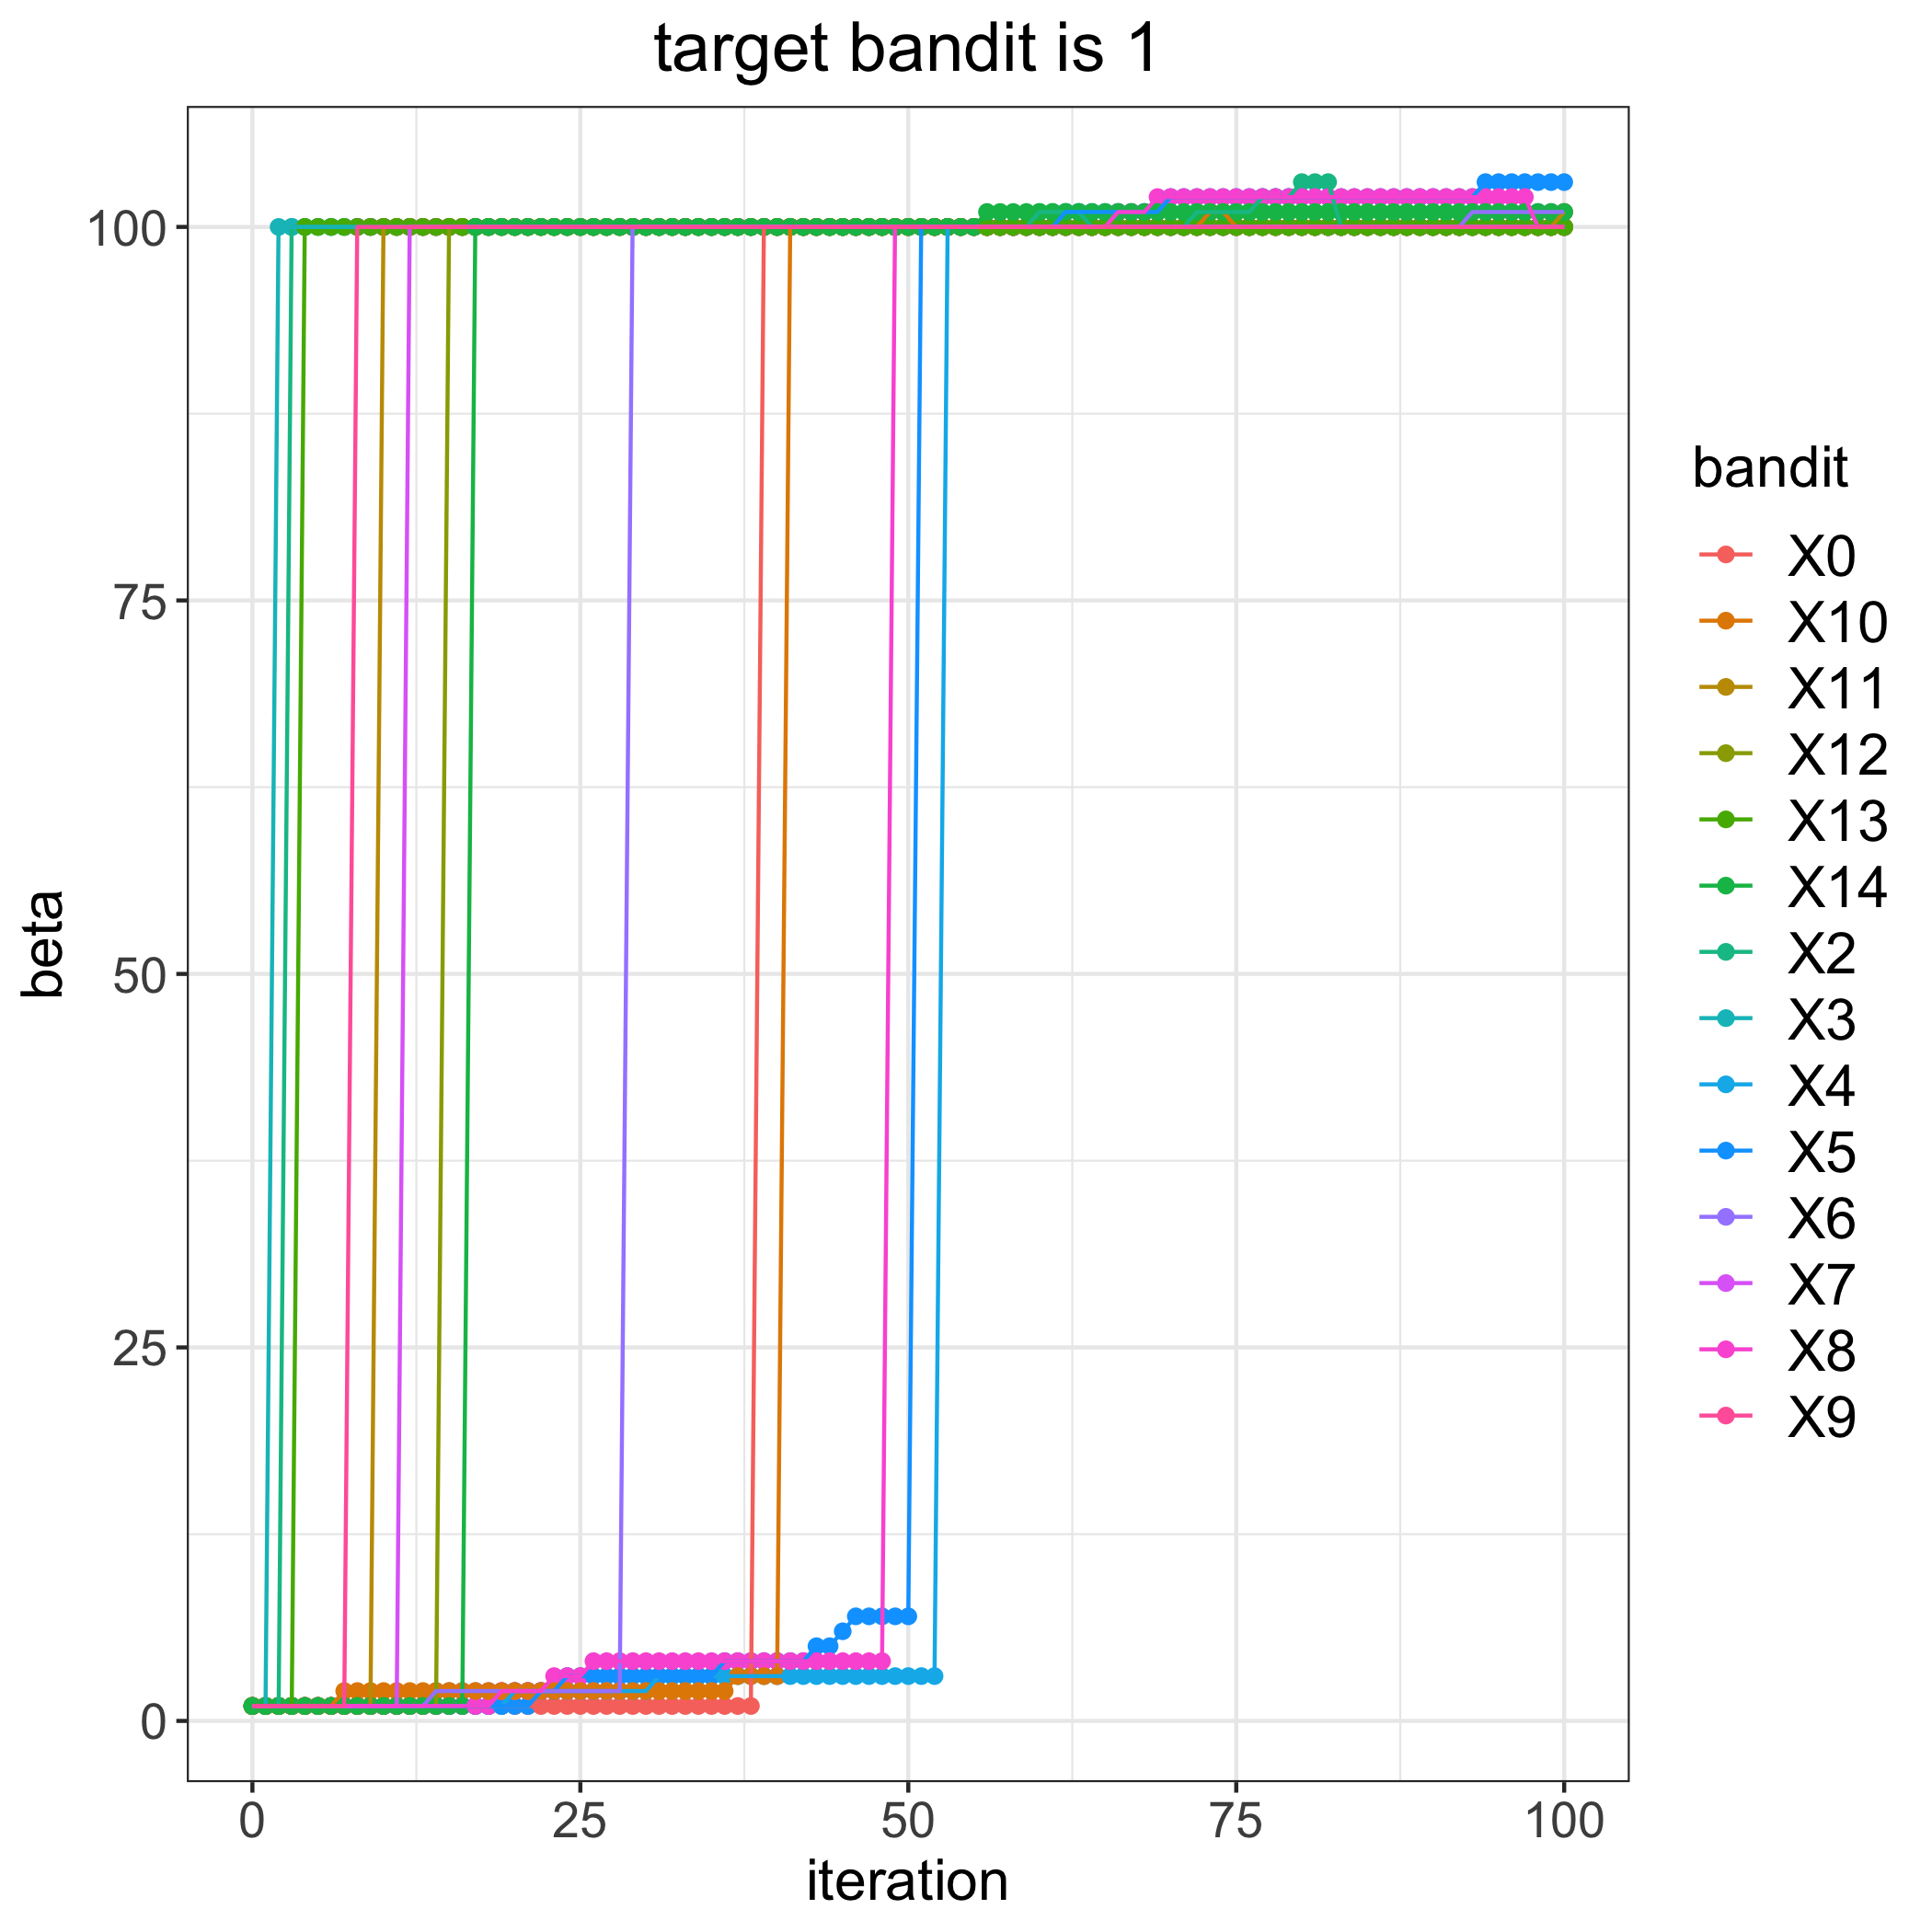

Values plotted in this chart, from the file beside it:
, 0, 2, 3, 4, 5, 6, 7, 8, 9, 10, 11, 12, 13, 14
0, 1, 1, 1, 1, 1, 1, 1, 1, 1, 1, 1, 1, 1, 1
1, 1, 1, 1, 1, 1, 1, 1, 1, 1, 1, 1, 1, 1, 1
2, 1, 1, 100, 1, 1, 1, 1, 1, 1, 1, 1, 1, 1, 1
3, 1, 100, 100, 1, 1, 1, 1, 1, 1, 1, 1, 1, 1, 1
4, 1, 100, 100, 1, 1, 1, 1, 1, 1, 1, 1, 1, 100, 1
5, 1, 100, 100, 1, 1, 1, 1, 1, 1, 1, 1, 1, 100, 1
6, 1, 100, 100, 1, 1, 1, 1, 1, 1, 1, 1, 1, 100, 1
7, 1, 100, 100, 1, 1, 1, 1, 1, 1, 2, 1, 1, 100, 1
8, 1, 100, 100, 1, 1, 1, 1, 1, 100, 2, 1, 1, 100, 1
9, 1, 100, 100, 1, 1, 1, 1, 1, 100, 2, 1, 1, 100, 1
10, 1, 100, 100, 1, 1, 1, 1, 1, 100, 2, 100, 1, 100, 1
11, 1, 100, 100, 1, 1, 1, 1, 1, 100, 2, 100, 1, 100, 1
12, 1, 100, 100, 1, 1, 1, 100, 1, 100, 2, 100, 1, 100, 1
13, 1, 100, 100, 1, 1, 1, 100, 1, 100, 2, 100, 1, 100, 1
14, 1, 100, 100, 1, 1, 2, 100, 1, 100, 2, 100, 1, 100, 1
15, 1, 100, 100, 1, 1, 2, 100, 1, 100, 2, 100, 100, 100, 1
16, 1, 100, 100, 1, 1, 2, 100, 1, 100, 2, 100, 100, 100, 1
17, 1, 100, 100, 1, 1, 2, 100, 1, 100, 2, 100, 100, 100, 100
18, 1, 100, 100, 1, 1, 2, 100, 1, 100, 2, 100, 100, 100, 100
19, 1, 100, 100, 1, 1, 2, 100, 2, 100, 2, 100, 100, 100, 100
20, 1, 100, 100, 2, 1, 2, 100, 2, 100, 2, 100, 100, 100, 100
21, 1, 100, 100, 2, 1, 2, 100, 2, 100, 2, 100, 100, 100, 100
22, 1, 100, 100, 2, 2, 2, 100, 2, 100, 2, 100, 100, 100, 100
23, 1, 100, 100, 2, 2, 2, 100, 3, 100, 2, 100, 100, 100, 100
24, 1, 100, 100, 2, 3, 2, 100, 3, 100, 2, 100, 100, 100, 100
25, 1, 100, 100, 2, 3, 2, 100, 3, 100, 2, 100, 100, 100, 100
26, 1, 100, 100, 2, 3, 2, 100, 4, 100, 2, 100, 100, 100, 100
27, 1, 100, 100, 2, 3, 2, 100, 4, 100, 2, 100, 100, 100, 100
28, 1, 100, 100, 2, 3, 2, 100, 4, 100, 2, 100, 100, 100, 100
29, 1, 100, 100, 2, 3, 100, 100, 4, 100, 2, 100, 100, 100, 100
30, 1, 100, 100, 2, 3, 100, 100, 4, 100, 2, 100, 100, 100, 100
31, 1, 100, 100, 3, 3, 100, 100, 4, 100, 2, 100, 100, 100, 100
32, 1, 100, 100, 3, 3, 100, 100, 4, 100, 2, 100, 100, 100, 100
33, 1, 100, 100, 3, 3, 100, 100, 4, 100, 2, 100, 100, 100, 100
34, 1, 100, 100, 3, 3, 100, 100, 4, 100, 2, 100, 100, 100, 100
35, 1, 100, 100, 3, 3, 100, 100, 4, 100, 2, 100, 100, 100, 100
36, 1, 100, 100, 3, 4, 100, 100, 4, 100, 2, 100, 100, 100, 100
37, 1, 100, 100, 3, 4, 100, 100, 4, 100, 3, 100, 100, 100, 100
38, 1, 100, 100, 3, 4, 100, 100, 4, 100, 3, 100, 100, 100, 100
39, 100, 100, 100, 3, 4, 100, 100, 4, 100, 3, 100, 100, 100, 100
40, 100, 100, 100, 3, 4, 100, 100, 4, 100, 3, 100, 100, 100, 100
41, 100, 100, 100, 3, 4, 100, 100, 4, 100, 100, 100, 100, 100, 100
42, 100, 100, 100, 3, 4, 100, 100, 4, 100, 100, 100, 100, 100, 100
43, 100, 100, 100, 3, 5, 100, 100, 4, 100, 100, 100, 100, 100, 100
44, 100, 100, 100, 3, 5, 100, 100, 4, 100, 100, 100, 100, 100, 100
45, 100, 100, 100, 3, 6, 100, 100, 4, 100, 100, 100, 100, 100, 100
46, 100, 100, 100, 3, 7, 100, 100, 4, 100, 100, 100, 100, 100, 100
47, 100, 100, 100, 3, 7, 100, 100, 4, 100, 100, 100, 100, 100, 100
48, 100, 100, 100, 3, 7, 100, 100, 4, 100, 100, 100, 100, 100, 100
49, 100, 100, 100, 3, 7, 100, 100, 100, 100, 100, 100, 100, 100, 100
50, 100, 100, 100, 3, 7, 100, 100, 100, 100, 100, 100, 100, 100, 100
51, 100, 100, 100, 3, 100, 100, 100, 100, 100, 100, 100, 100, 100, 100
52, 100, 100, 100, 3, 100, 100, 100, 100, 100, 100, 100, 100, 100, 100
53, 100, 100, 100, 100, 100, 100, 100, 100, 100, 100, 100, 100, 100, 100
54, 100, 100, 100, 100, 100, 100, 100, 100, 100, 100, 100, 100, 100, 100
55, 100, 100, 100, 100, 100, 100, 100, 100, 100, 100, 100, 100, 100, 100
56, 100, 100, 100, 100, 100, 100, 100, 100, 100, 100, 100, 100, 100, 101
57, 100, 100, 100, 100, 100, 100, 100, 100, 100, 100, 100, 100, 100, 101
58, 100, 100, 100, 100, 100, 100, 100, 100, 100, 100, 100, 100, 100, 101
59, 100, 100, 100, 100, 100, 100, 100, 100, 100, 100, 100, 100, 100, 101
... 41 more rows
